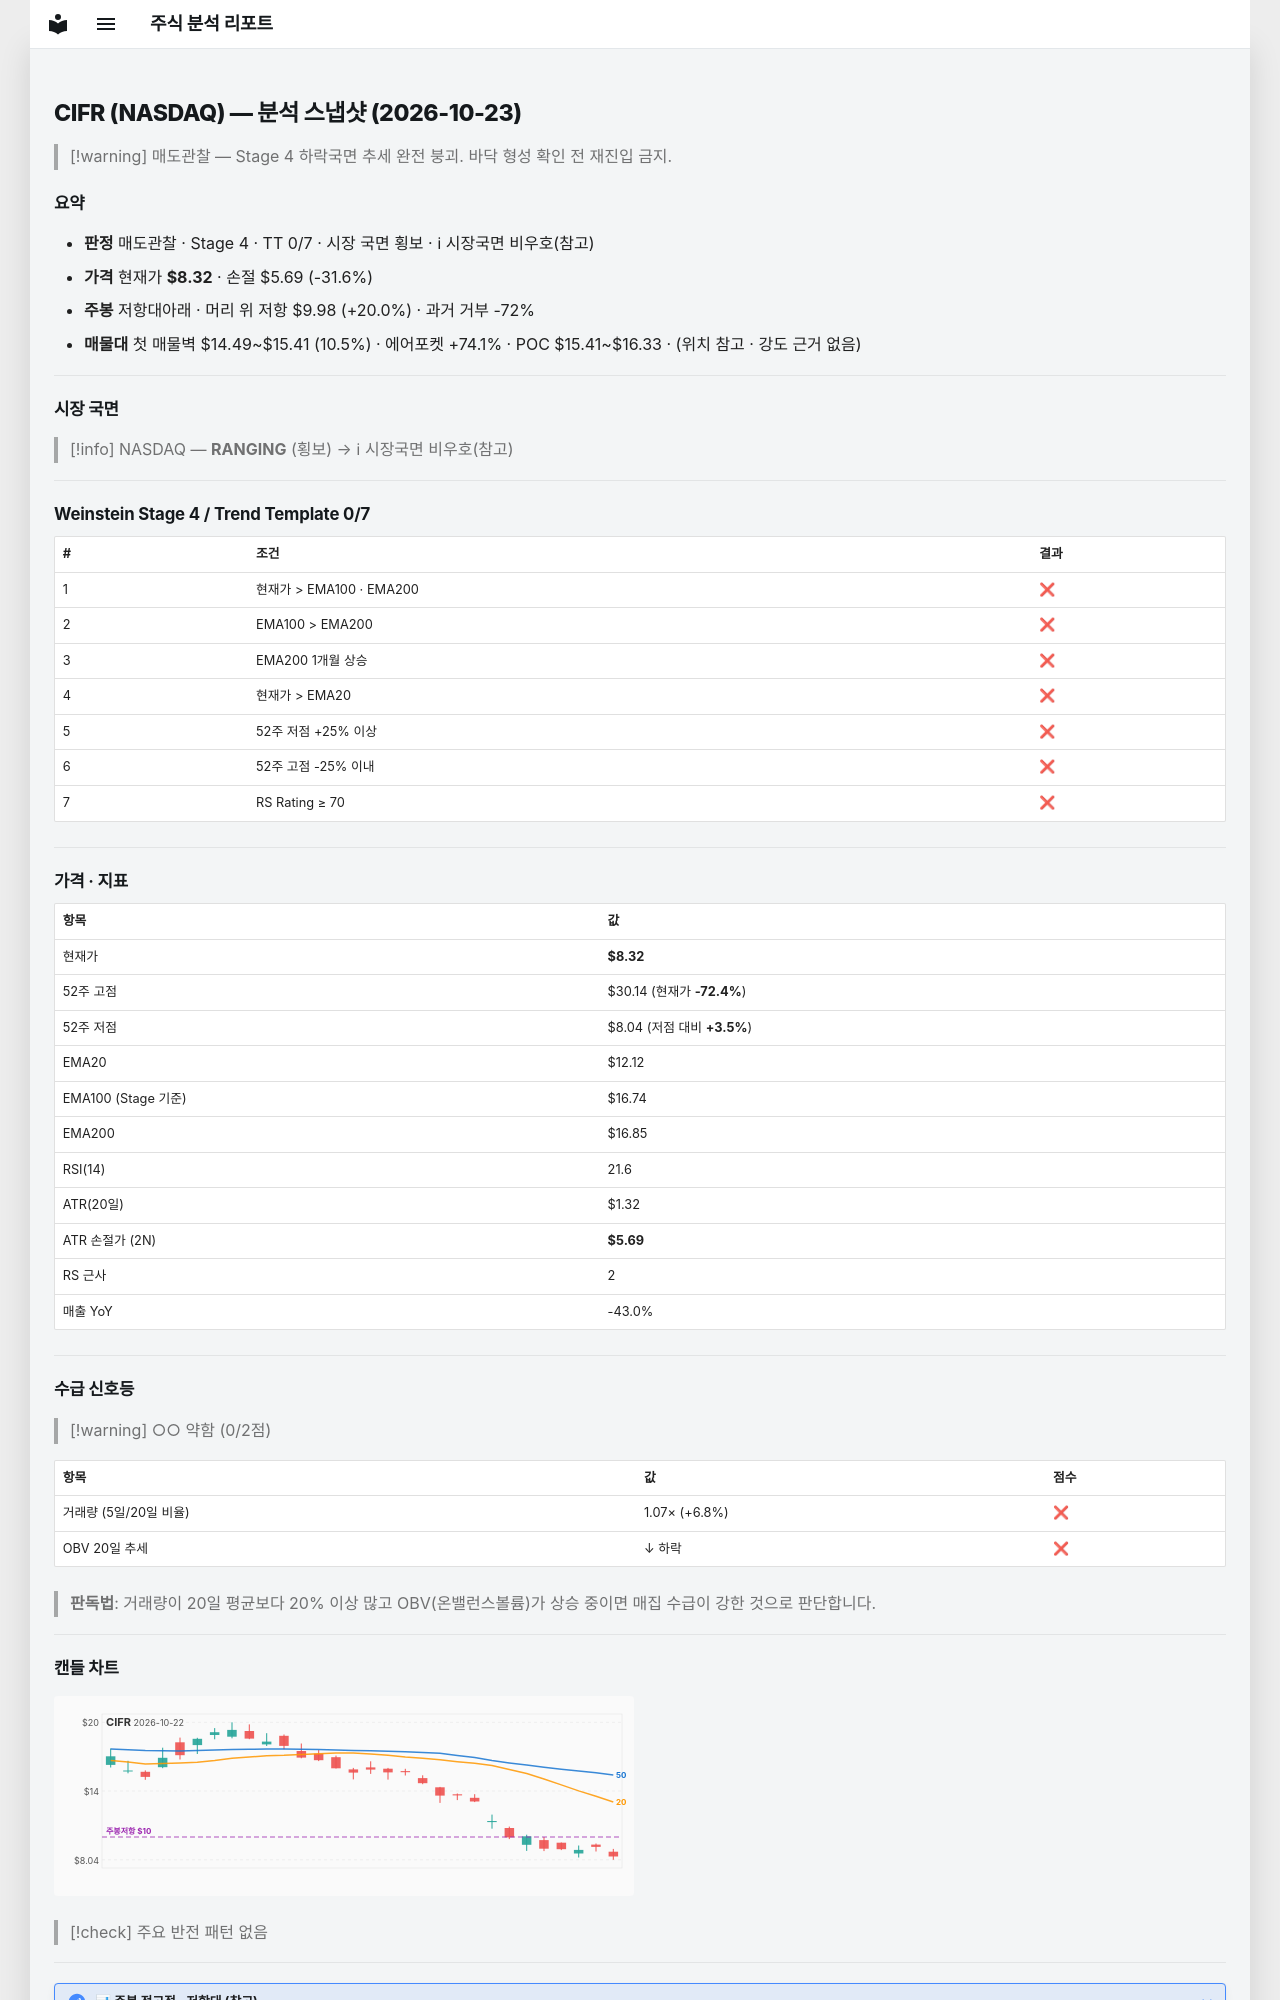

repository: soloandco/stock-reports · page: snapshots/CIFR-2026-10-23/index.html · generator: mkdocs

---
type: analysis-snapshot
title: CIFR 분석 스냅샷
ticker: CIFR
market: NASDAQ
created: 2026-10-23
updated: 2026-10-23
bar-date: 2026-10-22
verdict: 매도관찰
real-rr: 0.63
sma50-gap-pct: -31.4
weekly-position: 저항대아래
weekly-overhead-price: 9.98
weekly-overhead-pct: 20.0
stage: 4
trend-template-score: 0
tt-max: 7
ma-set: ema-20-100-200
price: 8.319999694824219
stop-price: 5.688727172815978
market-regime: RANGING
supply-demand-score: 0/2
supply-demand-label: 약함
status: tracking
tags:
  - stock-agent
  - watchlist
  - CIFR
  - analysis
related:
  - "[[analysis-template]]"
---

# CIFR (NASDAQ) — 분석 스냅샷 (2026-10-23)

> [!warning] 매도관찰 — Stage 4 하락국면
> 추세 완전 붕괴. 바닥 형성 확인 전 재진입 금지.

## 요약

- **판정** 매도관찰 · Stage 4 · TT 0/7 · 시장 국면 횡보 · ℹ 시장국면 비우호(참고)
- **가격** 현재가 **$8.32** · 손절 $5.69 (-31.6%)
- **주봉** 저항대아래 · 머리 위 저항 $9.98 (+20.0%) · 과거 거부 -72%
- **매물대** 첫 매물벽 $14.49~$15.41 (10.5%) · 에어포켓 +74.1% · POC $15.41~$16.33 · (위치 참고 · 강도 근거 없음)

---

## 시장 국면

> [!info] NASDAQ — **RANGING** (횡보) → ℹ 시장국면 비우호(참고)

---

## Weinstein Stage 4 / Trend Template 0/7

| # | 조건 | 결과 |
|---|------|------|
| 1 | 현재가 > EMA100 · EMA200 | ❌ |
| 2 | EMA100 > EMA200 | ❌ |
| 3 | EMA200 1개월 상승 | ❌ |
| 4 | 현재가 > EMA20 | ❌ |
| 5 | 52주 저점 +25% 이상 | ❌ |
| 6 | 52주 고점 -25% 이내 | ❌ |
| 7 | RS Rating ≥ 70 | ❌ |

---

## 가격 · 지표

| 항목 | 값 |
|------|---|
| 현재가 | **$8.32** |
| 52주 고점 | $30.14 (현재가 **-72.4%**) |
| 52주 저점 | $8.04 (저점 대비 **+3.5%**) |
| EMA20 | $12.12 |
| EMA100 (Stage 기준) | $16.74 |
| EMA200 | $16.85 |
| RSI(14) | 21.6 |
| ATR(20일) | $1.32 |
| ATR 손절가 (2N) | **$5.69** |
| RS 근사 | 2 |
| 매출 YoY | -43.0% |

---
## 수급 신호등

> [!warning] ○○ 약함 (0/2점)

| 항목 | 값 | 점수 |
|------|------|------|
| 거래량 (5일/20일 비율) | 1.07× (+6.8%) | ❌ |
| OBV 20일 추세 | ↓ 하락 | ❌ |

> **판독법**: 거래량이 20일 평균보다 20% 이상 많고 OBV(온밸런스볼륨)가 상승 중이면 매집 수급이 강한 것으로 판단합니다.

---
